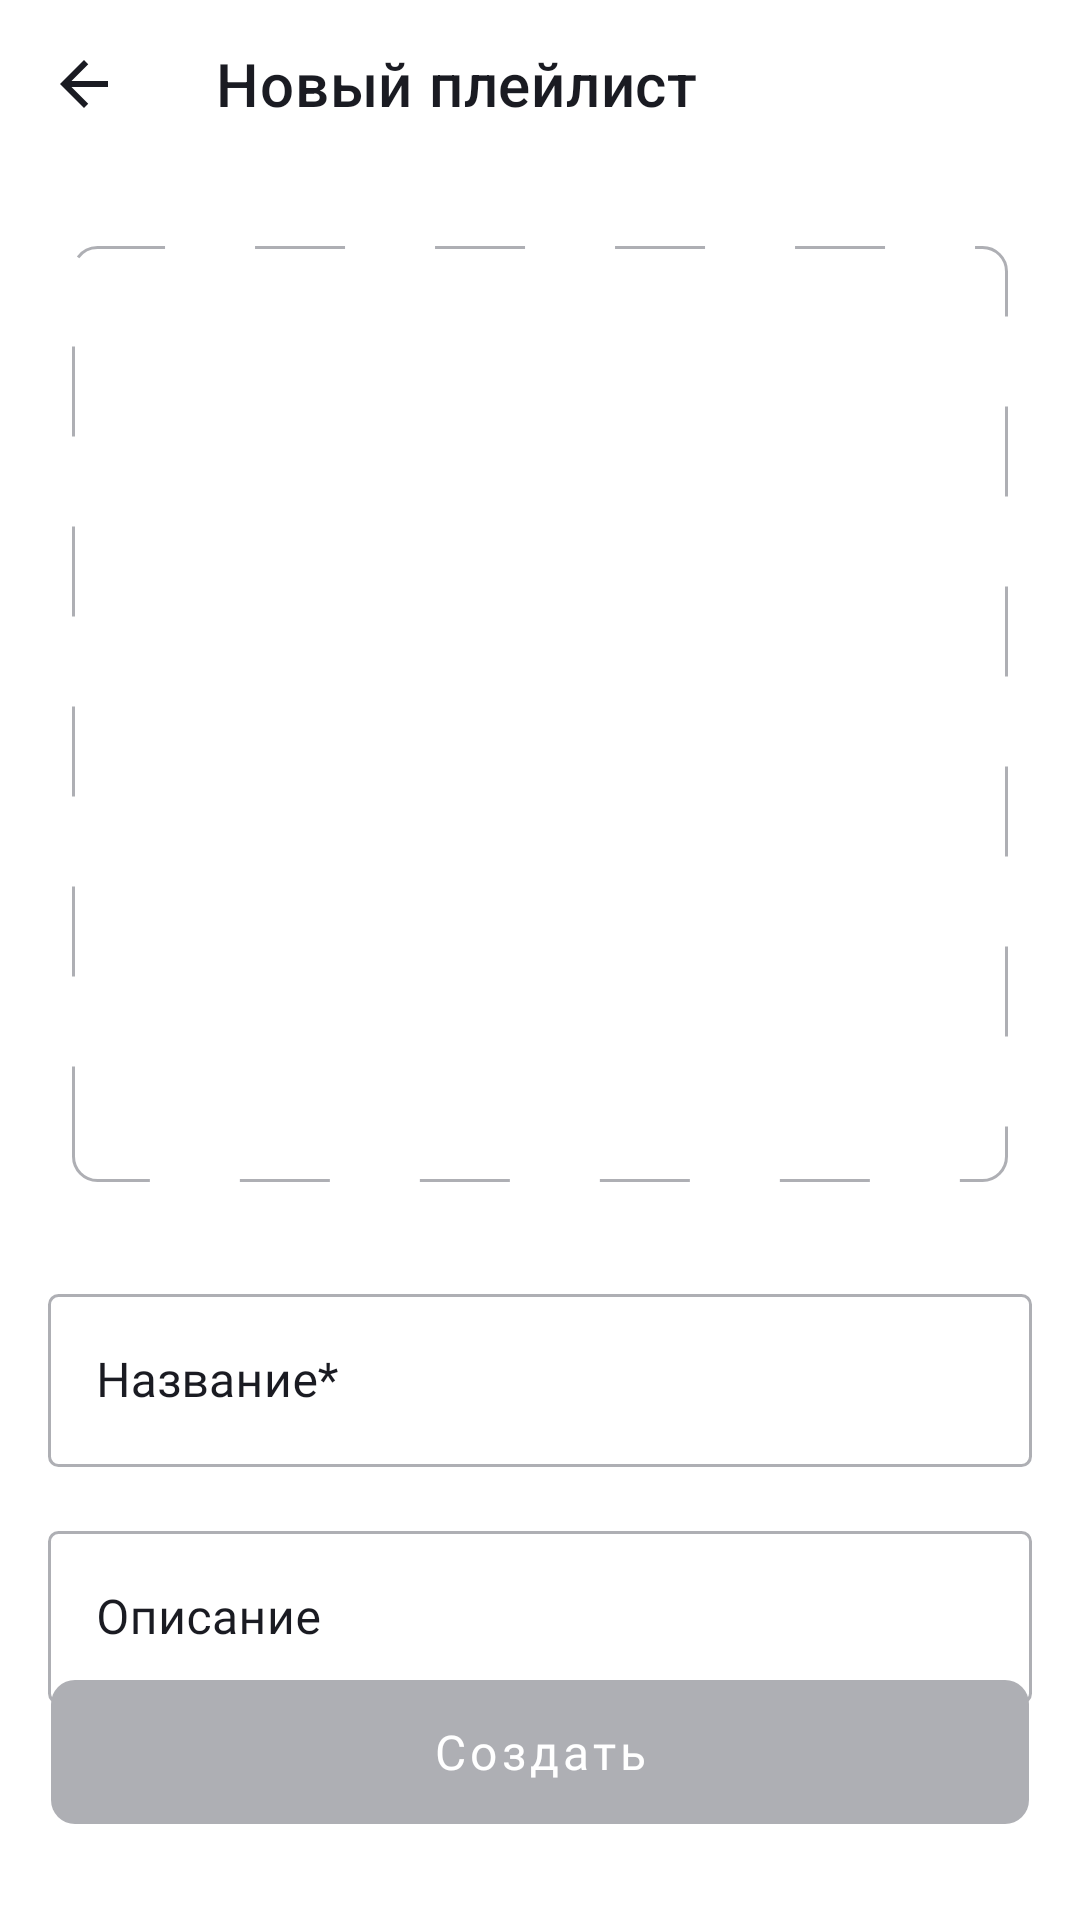

Reconstruct the res/layout file that produces this screen, plus the resources it refers to.
<!-- AndroidManifest.xml: application theme Theme.MaterialComponents.DayNight.NoActionBar -->
<!-- res/layout/fragment_new_playlist.xml -->
<?xml version="1.0" encoding="utf-8"?>
<androidx.constraintlayout.widget.ConstraintLayout xmlns:android="http://schemas.android.com/apk/res/android"
    xmlns:app="http://schemas.android.com/apk/res-auto"
    xmlns:tools="http://schemas.android.com/tools"
    android:layout_width="match_parent"
    android:layout_height="match_parent"
    tools:context=".library.ui.NewPlaylistFragment"
    style="@style/NewPlaylistFragmentStyle">

    <com.google.android.material.appbar.MaterialToolbar
        android:id="@+id/new_playlist_toolbar"
        android:layout_width="match_parent"
        android:layout_height="wrap_content"
        android:layout_marginBottom="24dp"
        app:layout_constraintStart_toStartOf="parent"
        app:layout_constraintEnd_toEndOf="parent"
        app:layout_constraintTop_toTopOf="parent"
        app:title="@string/new_playlist"
        app:navigationIcon="@drawable/ic_arrow_back"
        style="@style/ToolbarStyle"/>

    <FrameLayout
        android:id="@+id/new_playlist_art_container"
        android:layout_width="0dp"
        android:layout_height="0dp"
        android:layout_marginHorizontal="@dimen/new_playlist_art_container_layout_marginHorizontal"
        android:layout_marginTop="@dimen/new_playlist_art_container_layout_marginTop"
        app:layout_constraintStart_toStartOf="parent"
        app:layout_constraintEnd_toEndOf="parent"
        app:layout_constraintTop_toBottomOf="@id/new_playlist_toolbar"
        app:layout_constraintDimensionRatio="1:1"
        android:background="@drawable/background_playlist_art">

        <ImageView
            android:id="@+id/new_playlist_art"
            android:layout_width="match_parent"
            android:layout_height="match_parent"
            android:scaleType="centerCrop"/>

        <ImageView
            android:id="@+id/new_playlist_art_placeholder"
            android:layout_width="wrap_content"
            android:layout_height="wrap_content"
            android:layout_gravity="center"
            android:scaleType="centerInside"
            android:src="@drawable/ic_add_photo"/>
    </FrameLayout>

    <com.google.android.material.textfield.TextInputLayout
        android:id="@+id/new_playlist_name_layout"
        android:layout_width="match_parent"
        android:layout_height="wrap_content"
        android:layout_marginHorizontal="@dimen/new_playlist_TextInputLayout_marginHorizontal"
        android:layout_marginTop="@dimen/new_playlist_name_TextInputLayout_marginTop"
        app:layout_constraintStart_toStartOf="parent"
        app:layout_constraintEnd_toEndOf="parent"
        app:layout_constraintTop_toBottomOf="@id/new_playlist_art_container"
        android:hint="@string/playlist_name"
        style="@style/NewPlaylistTextInputLayoutStyle">

        <com.google.android.material.textfield.TextInputEditText
            android:id="@+id/new_playlist_name_edit_text"
            android:layout_width="match_parent"
            android:layout_height="wrap_content"
            android:paddingHorizontal="@dimen/new_playlist_TextInputEditText_paddingHorizontal"
            android:paddingVertical="@dimen/new_playlist_TextInputEditText_paddingVertical"
            android:inputType="textCapSentences"
            android:maxLines="1"
            android:background="@null"
            style="@style/NewPlaylistTextInputEditTextStyle"/>
    </com.google.android.material.textfield.TextInputLayout>

    <com.google.android.material.textfield.TextInputLayout
        android:id="@+id/new_playlist_description_layout"
        android:layout_width="match_parent"
        android:layout_height="wrap_content"
        android:layout_marginHorizontal="@dimen/new_playlist_TextInputLayout_marginHorizontal"
        android:layout_marginTop="@dimen/new_playlist_description_TextInputLayout_layout_marginTop"
        app:layout_constraintStart_toStartOf="parent"
        app:layout_constraintEnd_toEndOf="parent"
        app:layout_constraintTop_toBottomOf="@id/new_playlist_name_layout"
        android:hint="@string/playlist_description"
        style="@style/NewPlaylistTextInputLayoutStyle">

        <com.google.android.material.textfield.TextInputEditText
            android:id="@+id/new_playlist_description_edit_text"
            android:layout_width="match_parent"
            android:layout_height="wrap_content"
            android:paddingHorizontal="@dimen/new_playlist_TextInputEditText_paddingHorizontal"
            android:paddingVertical="@dimen/new_playlist_TextInputEditText_paddingVertical"
            android:inputType="textCapSentences"
            android:maxLines="1"
            android:background="@null"
            style="@style/NewPlaylistTextInputEditTextStyle"/>
    </com.google.android.material.textfield.TextInputLayout>

    <Button
        android:id="@+id/new_playlist_button_create"
        android:layout_width="match_parent"
        android:layout_height="wrap_content"
        android:layout_marginHorizontal="@dimen/new_playlist_button_create_layout_marginHorizontal"
        android:layout_marginBottom="@dimen/new_playlist_button_create_layout_marginBottom"
        app:layout_constraintStart_toStartOf="parent"
        app:layout_constraintEnd_toEndOf="parent"
        app:layout_constraintBottom_toBottomOf="parent"
        android:text="@string/create"
        android:background="@drawable/selector_background_button_create_new_playlist"
        android:enabled="false"
        style="@style/NewPlaylistCreateButtonStyle"/>
</androidx.constraintlayout.widget.ConstraintLayout>
<!-- resources referenced by this layout -->
<resources>
  <dimen name="new_playlist_TextInputEditText_paddingHorizontal">16dp</dimen>
  <dimen name="new_playlist_TextInputEditText_paddingVertical">18dp</dimen>
  <dimen name="new_playlist_TextInputLayout_marginHorizontal">16dp</dimen>
  <dimen name="new_playlist_art_container_layout_marginHorizontal">24dp</dimen>
  <dimen name="new_playlist_art_container_layout_marginTop">26dp</dimen>
  <dimen name="new_playlist_button_create_layout_marginBottom">32dp</dimen>
  <dimen name="new_playlist_button_create_layout_marginHorizontal">17dp</dimen>
  <dimen name="new_playlist_description_TextInputLayout_layout_marginTop">16dp</dimen>
  <dimen name="new_playlist_name_TextInputLayout_marginTop">32dp</dimen>
  <!-- drawable background_playlist_art (drawable) -->
  <?xml version="1.0" encoding="utf-8"?>
  <shape xmlns:android="http://schemas.android.com/apk/res/android"
      android:shape="rectangle">
  
      <solid android:color="@android:color/transparent"/>
  
      <stroke
          android:color="@color/text_gray"
          android:width="1dp"
          android:dashWidth="30dp"
          android:dashGap="30dp"/>
  
      <corners android:radius="8dp"/>
  </shape>
  <!-- drawable ic_arrow_back (drawable) -->
  <vector xmlns:android="http://schemas.android.com/apk/res/android"
      android:width="24dp"
      android:height="24dp"
      android:viewportWidth="24"
      android:viewportHeight="24">
    <group>
      <clip-path
          android:pathData="M0,0h24v24h-24z"/>
      <path
          android:pathData="M20,11H7.83L13.42,5.41L12,4L4,12L12,20L13.41,18.59L7.83,13H20V11Z"
          android:fillColor="@color/black"/>
    </group>
  </vector>
  <string name="create">Создать</string>
  <string name="new_playlist">Новый плейлист</string>
  <string name="playlist_description">Описание</string>
  <string name="playlist_name">Название*</string>
  <style name="NewPlaylistCreateButtonStyle" parent="Widget.MaterialComponents.Button.UnelevatedButton">
          <item name="android:textColor">@color/white</item>
          <item name="android:textSize">@dimen/new_playlist_button_create_textSize</item>
          <item name="android:fontFamily">@font/ys_display_medium</item>
          <item name="android:textFontWeight">500</item>
          <item name="android:textAllCaps">false</item>
          <item name="backgroundTint">@null</item>
          <item name="cornerRadius">@dimen/new_playlist_button_create_cornerRadius</item>
      </style>
  <style name="NewPlaylistFragmentStyle">
          <item name="android:background">@color/white</item>
      </style>
  <style name="NewPlaylistTextInputEditTextStyle">
          <item name="android:textColor">@color/black</item>
          <item name="android:textSize">@dimen/new_playlist_TextInputEditText_textSize</item>
          <item name="android:fontFamily">@font/ys_display_regular</item>
          <item name="android:textFontWeight">400</item>
      </style>
  <style name="ToolbarStyle">
          <item name="titleTextColor">@color/black</item>
          <item name="android:textSize">@dimen/toolbar_textSize</item>
          <item name="android:fontFamily">@font/ys_display_medium</item>
          <item name="android:textFontWeight">500</item>
          <item name="navigationIconTint">@color/black</item>
      </style>
  <color name="text_gray">#AEAFB4</color>
  <color name="black">#1A1B22</color>
  <color name="blue">#3772E7</color>
  <color name="white">#FFFFFF</color>
  <dimen name="new_playlist_button_create_textSize">16sp</dimen>
  <dimen name="new_playlist_button_create_cornerRadius">8dp</dimen>
  <dimen name="new_playlist_TextInputEditText_textSize">16sp</dimen>
  <style name="NewPlaylistHintTextAppearanceStyle">
          <item name="android:textSize">@dimen/new_playlist_hintTextAppearance_textSize</item>
          <item name="android:fontFamily">@font/ys_display_regular</item>
          <item name="android:textFontWeight">400</item>
      </style>
  <dimen name="toolbar_textSize">22sp</dimen>
  <dimen name="new_playlist_hintTextAppearance_textSize">12sp</dimen>
</resources>
